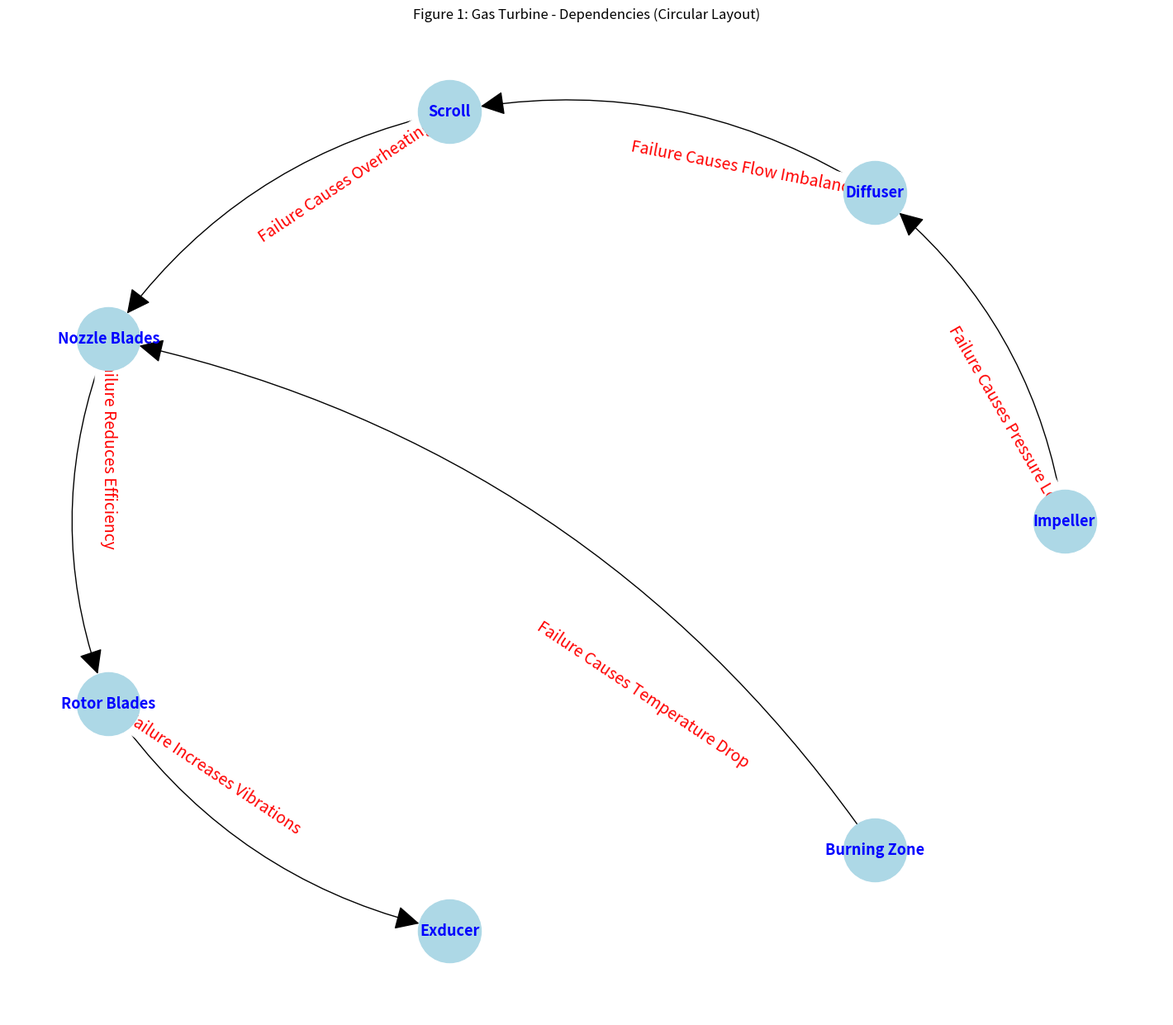
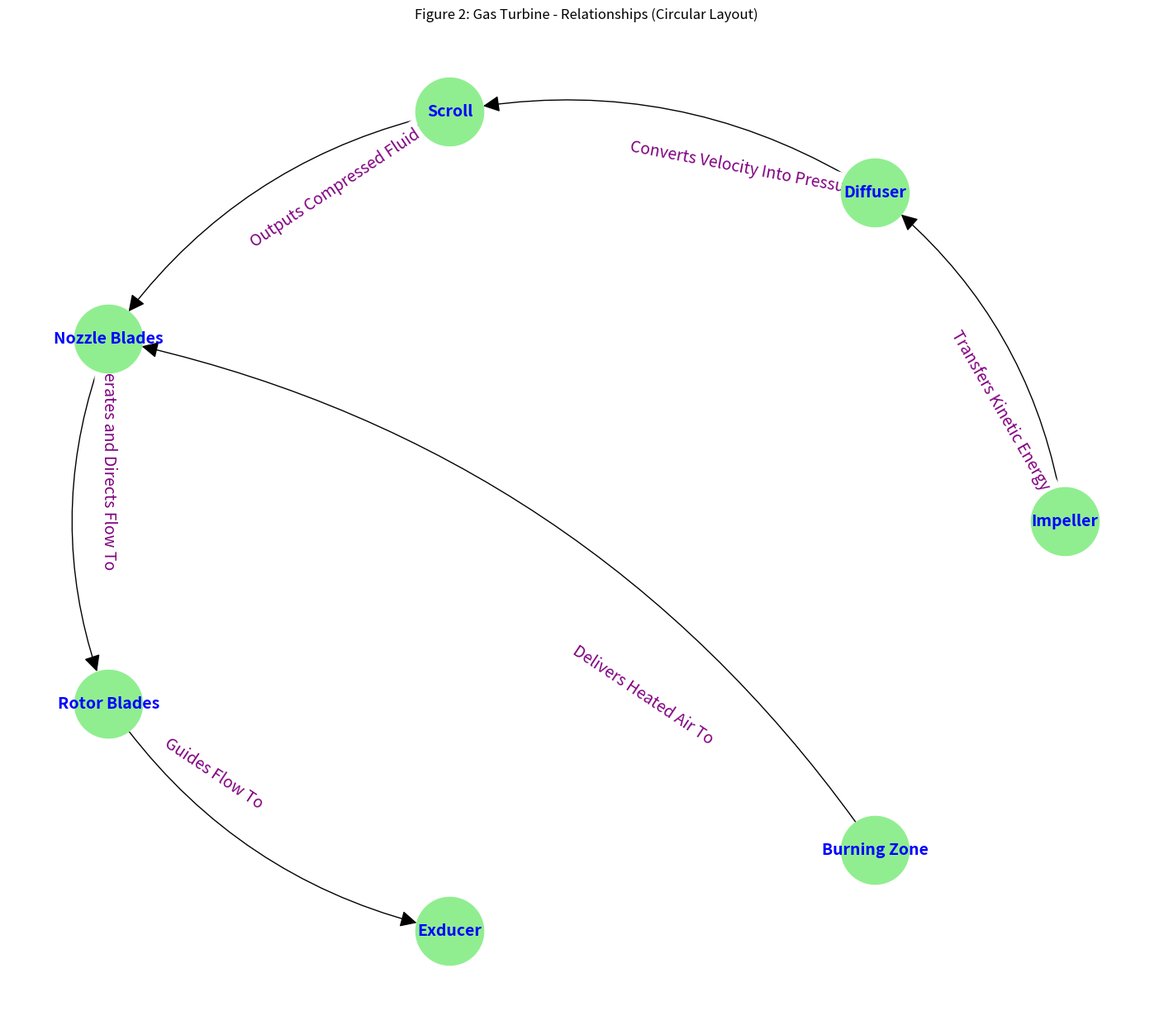
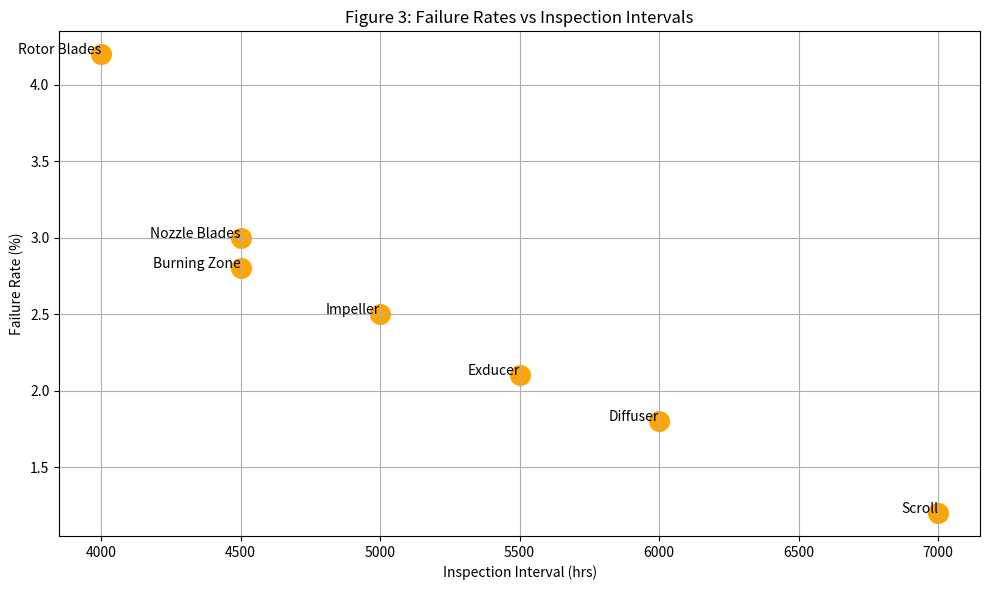
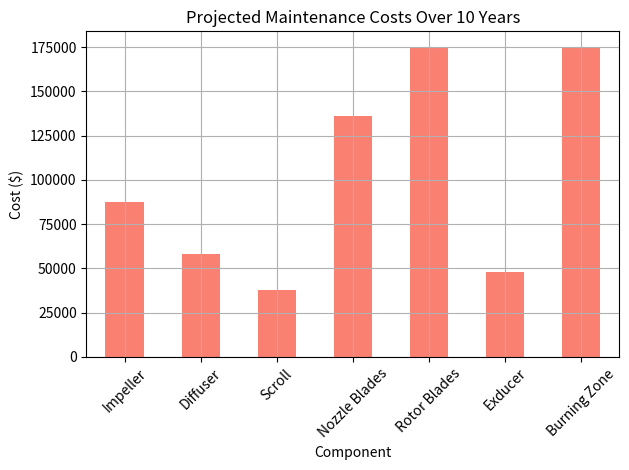

Here is the Python script that generated these plots, in order: (Note: this script raises an exception after producing the figures.)
import os
import networkx as nx
import matplotlib.pyplot as plt
import pandas as pd

# -------------------------------
# Step 1: Create the Knowledge Graph
# -------------------------------
G = nx.DiGraph()

# Nodes - Components with Attributes
G.add_nodes_from([
    ("Impeller", {"Type": "Centrifugal Compressor", "Failure Rate (%)": 2.5, "Inspection Interval (hrs)": 5000, "Cost ($)": 5000}),
    ("Diffuser", {"Type": "Centrifugal Compressor", "Failure Rate (%)": 1.8, "Inspection Interval (hrs)": 6000, "Cost ($)": 4000}),
    ("Scroll", {"Type": "Centrifugal Compressor", "Failure Rate (%)": 1.2, "Inspection Interval (hrs)": 7000, "Cost ($)": 3000}),
    ("Nozzle Blades", {"Type": "Axial-Flow Turbine", "Failure Rate (%)": 3.0, "Inspection Interval (hrs)": 4500, "Cost ($)": 7000}),
    ("Rotor Blades", {"Type": "Axial-Flow Turbine", "Failure Rate (%)": 4.2, "Inspection Interval (hrs)": 4000, "Cost ($)": 8000}),
    ("Exducer", {"Type": "Radial-Inflow Turbine", "Failure Rate (%)": 2.1, "Inspection Interval (hrs)": 5500, "Cost ($)": 3000}),
    ("Burning Zone", {"Type": "Combustor", "Failure Rate (%)": 2.8, "Inspection Interval (hrs)": 4500, "Cost ($)": 9000})
])

# Edges - Relationships with Failure Dependencies
G.add_edges_from([
    ("Impeller", "Diffuser", {"Relationship": "Transfers Kinetic Energy To", "Dependency": "Failure Causes Pressure Loss"}),
    ("Diffuser", "Scroll", {"Relationship": "Converts Velocity Into Pressure", "Dependency": "Failure Causes Flow Imbalance"}),
    ("Scroll", "Nozzle Blades", {"Relationship": "Outputs Compressed Fluid To", "Dependency": "Failure Causes Overheating"}),
    ("Nozzle Blades", "Rotor Blades", {"Relationship": "Accelerates and Directs Flow To", "Dependency": "Failure Reduces Efficiency"}),
    ("Rotor Blades", "Exducer", {"Relationship": "Guides Flow To", "Dependency": "Failure Increases Vibrations"}),
    ("Burning Zone", "Nozzle Blades", {"Relationship": "Delivers Heated Air To", "Dependency": "Failure Causes Temperature Drop"})
])

# -------------------------------
# Step 2: Visualize Graph - Dependencies
# -------------------------------
plt.figure(1, figsize=(14, 12))
pos = nx.circular_layout(G, scale=2)

# Draw Nodes
nx.draw(
    G, pos, with_labels=True, node_size=3000, node_color='lightblue',
    font_size=13, font_weight='bold', font_color='blue', arrowsize=45, connectionstyle='arc3,rad=0.2' 
)

# Draw Edges with Dependencies
edges = nx.get_edge_attributes(G, 'Dependency')
nx.draw_networkx_edge_labels(G, pos, edge_labels=edges, font_size=14, label_pos=0.3, font_color='red')

plt.title("Figure 1: Gas Turbine - Dependencies (Circular Layout)")
plt.show()

# -------------------------------
# Step 3: Visualize Graph - Relationships
# -------------------------------
plt.figure(2, figsize=(14, 12))
pos = nx.circular_layout(G)

# Draw Nodes
nx.draw(
    G, pos, with_labels=True, node_size=3500, node_color='lightgreen',
    font_size=14, font_weight='bold', font_color='blue', arrowsize=30, connectionstyle='arc3,rad=0.2' 
)

# Draw Edges with Relationships
edges = nx.get_edge_attributes(G, 'Relationship')
nx.draw_networkx_edge_labels(G, pos, edge_labels=edges, font_size=14, label_pos=0.3, font_color='purple')

plt.title("Figure 2: Gas Turbine - Relationships (Circular Layout)")
plt.show()

# -------------------------------
# Step 4: Visualize Failure Rates vs Inspection Intervals
# -------------------------------
plt.figure(3, figsize=(10, 6))

# Extract Data for Plot
nodes = G.nodes(data=True)
components = [node for node, attr in nodes if attr['Type'] != 'Engine']
failure_rates = [attr['Failure Rate (%)'] for node, attr in nodes if attr['Type'] != 'Engine']
inspection_intervals = [attr['Inspection Interval (hrs)'] for node, attr in nodes if attr['Type'] != 'Engine']

plt.scatter(inspection_intervals, failure_rates, color='orange', s=200)

# Label Points
for i, comp in enumerate(components):
    plt.text(inspection_intervals[i], failure_rates[i], comp, fontsize=10, ha='right')

plt.title("Figure 3: Failure Rates vs Inspection Intervals")
plt.xlabel("Inspection Interval (hrs)")
plt.ylabel("Failure Rate (%)")
plt.grid(True)
plt.tight_layout()
plt.show()

# -------------------------------
# Step 5: Maintenance Costs Simulation
# -------------------------------

# Create DataFrame for Maintenance Costs
data = {
    "Component": ["Impeller", "Diffuser", "Scroll", "Nozzle Blades", "Rotor Blades", "Exducer", "Burning Zone"],
    "Failure Rate (%)": [2.5, 1.8, 1.2, 3.0, 4.2, 2.1, 2.8],
    "Inspection Interval (hrs)": [5000, 6000, 7000, 4500, 4000, 5500, 4500],
    "Cost ($)": [5000, 4000, 3000, 7000, 8000, 3000, 9000]
}
df = pd.DataFrame(data)

# Calculate 10-year costs
df["Projected Cost (10 years)"] = df["Cost ($)"] * (87600 / df["Inspection Interval (hrs)"])

# Plot Costs
plt.figure(4, figsize=(10, 6))
df.plot(x="Component", y="Projected Cost (10 years)", kind="bar", color="salmon", legend=False)
plt.title("Projected Maintenance Costs Over 10 Years")
plt.ylabel("Cost ($)")
plt.xlabel("Component")
plt.xticks(rotation=45)
plt.grid(True)
plt.tight_layout()
plt.show()

# Export to CSV (optional)
output_path = "/Users/dustin_caravaglia/Documents/kay_geez/university_ontology/gas_turbine_maintenance_costs.csv"
df.to_csv(output_path, index=False)
print(f"CSV saved successfully to: {output_path}")
